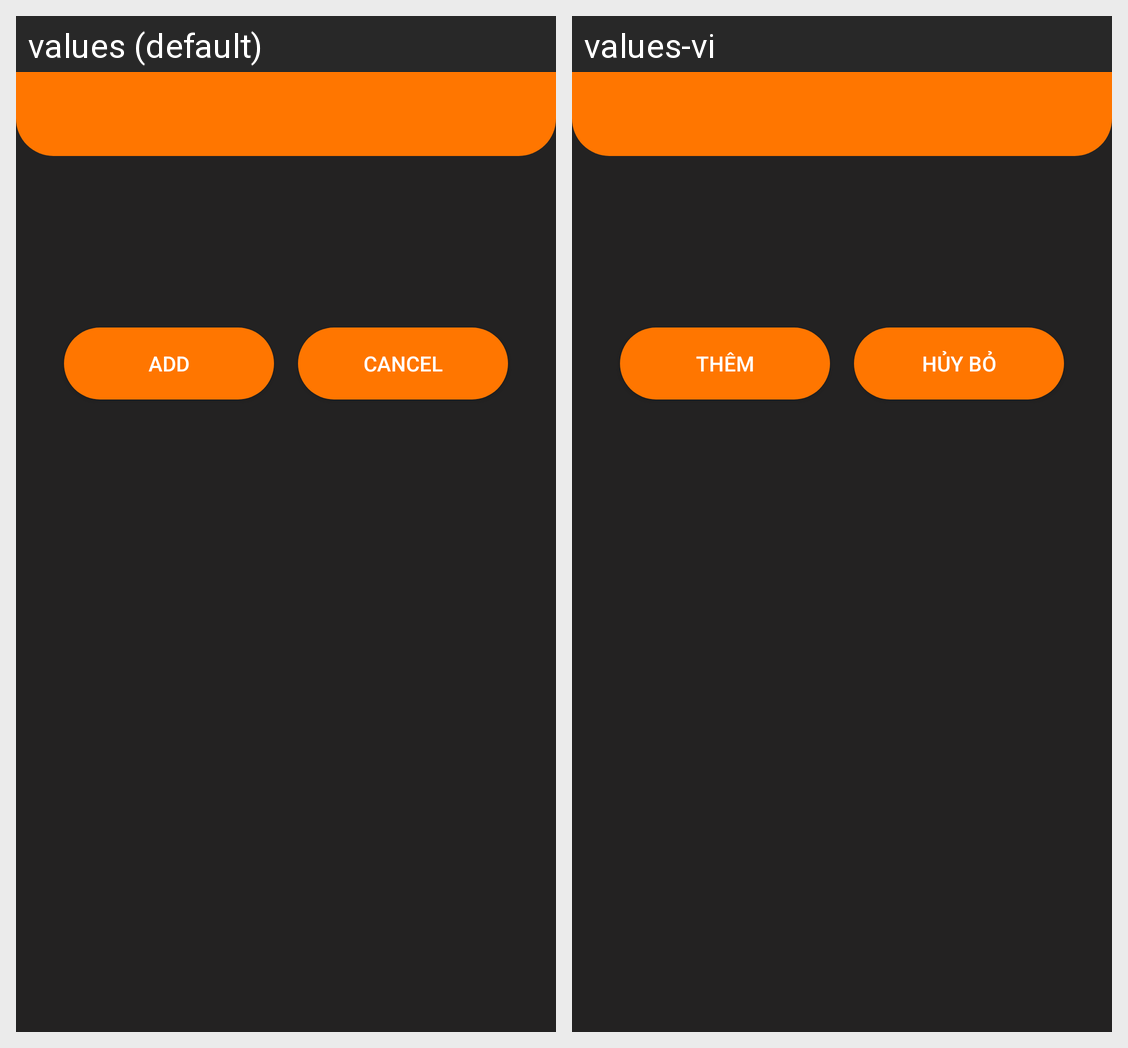

Locale-by-locale string values for the Android screen shown in this grid:
Android screen res/layout/crud_item_dao.xml rendered under 2 locales, left to right: values (default), values-vi. Device: Nexus 5 (rendered at 1080×1920; each locale shown at half size, 540×960, under a caption strip naming it); theme AppTheme.
Strings drawn on this screen, with the default value and each locale's value (text and hints the layout hard-codes, and strings that could not be matched under every locale, appear in the picture but are not listed):

strBtnAdd
  values: Add
  values-vi: Thêm

strBtnCancel
  values: Cancel
  values-vi: Hủy bỏ
